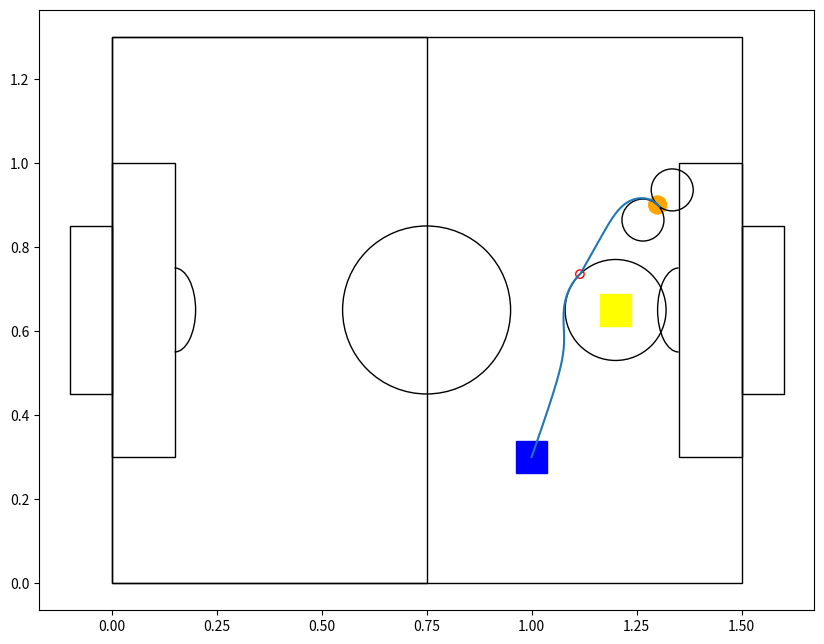

This chart was generated by the following Python code:
import numpy as np
import matplotlib.pyplot as plt
from matplotlib.patches import Rectangle, Circle, Arc
from matplotlib import animation
import math
from matplotlib.transforms import Affine2D

class Point():
    def __init__(self, x, y, r=None, theta=None):
        self.x = x
        self.y = y
        self.r = r
        self.theta = 0

class Ball():
    def __init__(self, x, y, vx, vy):
        self.x = x
        self.y = y
        self.vx = vx
        self.vy = vy

    def update(self):
        if self.x + .0427/2 > 1.5 or self.x - .0427/2 < 0:
            self.vx *= -1
        if self.y + .0427/2 > 1.3 or self.y - .0427/2 < 0:
            self.vy *= -1

        self.x += self.vx
        self.y += self.vy

class Obstacle():
    def __init__(self, x, y, r):
        self.x = x
        self.y = y
        self.r = r

def discriminant(a, b, c, O_x, O_y, O_r):
    k = 1 + (a**2/b**2)
    l = -2*O_x + (2*a*c)/b**2 + (2*a*O_y)/b
    m = O_x**2 + O_y**2 - O_r**2 + c**2/b**2 + (2*c*O_y)/b
    dscr = l**2 - 4*k*m
    return dscr

fig = plt.figure(figsize=(10, 7.8))

vel = 0.05

b = Obstacle(1.3, .9, (.0427/2))
t = Point(1.3, .9) # target
# t = Point(1.2, 1.2)
r_v = .085*(np.sqrt(2)) # avoidance radius
q = Point(1.2, .65, r_v) # obstacle
r = Point(1.0125, .5875, 0) # robot
r = Point(1, .3, 0)
# r = Point(.2, .2, 0)

j = (b.x - 1.5)/(0.65 - b.y)
p = 0.05

vo_1 = Obstacle(b.x+p*math.cos(j), b.y+p*math.sin(j), p)
vo_2 = Obstacle(b.x-p*math.cos(j), b.y-p*math.sin(j), p)

obstacles = [q, vo_2]
obstacles.sort(key=lambda o: math.sqrt((o.x - r.x)**2 + (o.y - r.y)**2))

# Plotting Field
ax = plt.gca()
ax.add_patch(Rectangle((0, 0), 1.5, 1.3, fill=None, alpha=1))
ax.add_patch(Rectangle((0, 0), .75, 1.3, fill=None, alpha=1))
ax.add_patch(Rectangle((0, .45), -.1, .4, fill=None, alpha=1))
ax.add_patch(Rectangle((1.5, .45), .1, .4, fill=None, alpha=1))
ax.add_patch(Rectangle((0, .3), .15, .7, fill=None, alpha=1))
ax.add_patch(Rectangle((1.5, .3), -.15, .7, fill=None, alpha=1))
ax.add_patch(Circle((.75, .65), .2, fill=None, alpha=1))
ax.add_patch(Arc((.15, .65), .1, 0.2, angle=0, theta1=-90, theta2=90, fill=None, alpha=1))
ax.add_patch(Arc((1.5-.15, .65), .1, 0.2, angle=0, theta1=90, theta2=-90, fill=None, alpha=1))

ax.add_patch(Circle((b.x, b.y), b.r, fill=True, color="orange", alpha=1))
ax.add_patch(Rectangle((q.x-(.075/2), q.y-(.075/2)), .075, .075, fill=True, color="yellow", alpha=1))
ax.add_patch(Circle((q.x, q.y), r_v, fill=None, color="black", alpha=1))
tra = Affine2D().rotate_deg_around(r.x, r.y, r.theta) + ax.transData
ax.add_patch(Rectangle((r.x-(.075/2), r.y-(.075/2)), .075, .075, fill=True, color="blue", alpha=1, transform=tra))

ax.add_patch(Circle((vo_1.x, vo_1.y), vo_1.r, fill=None, color="black", alpha=1))
ax.add_patch(Circle((vo_2.x, vo_2.y), vo_2.r, fill=None, color="black", alpha=1))

x = np.linspace(r.x, t.x, 10)

a = t.y - r.y
b = r.x - t.x
c = t.x*r.y - r.x*t.y

y = (-a*x - c)/b

d = (a*q.x + b*q.y + c)/np.sqrt(a**2 + b**2)

path_x = []
path_y = []

# while round(r.x, 2) != t.x and round(r.y, 2) != t.y:
for i in range(5000):
    dt = 0.001
    
    x = np.linspace(r.x, t.x, 10)

    a = t.y - r.y
    b = r.x - t.x
    c = t.x*r.y - r.x*t.y

    y = (-a*x - c)/b

    if discriminant(a, b, c, obstacles[0].x, obstacles[0].y, obstacles[0].r) > 0:
        dx = r.x - obstacles[0].x
        dy = r.y - obstacles[0].y

        p = int(15*1/math.sqrt(dx**2 + dy**2))

        print(f"{p=}")

        ddx = (d/abs(d))*dy + dx*(obstacles[0].r**2 - dx**2 - dy**2)*p
        ddy = -(d/abs(d))*dx + dy*(obstacles[0].r**2 - dx**2 - dy**2)*p

        theta_d = math.atan2(ddy, ddx)

        #print(theta_d)

        path_x.append(r.x)
        path_y.append(r.y)
        # plt.plot(x, y, color="grey", linewidth=1)

        r.x = r.x + dt*ddx
        r.y = r.y + dt*ddy
        
    else:
        ax.add_patch(Circle((r.x, r.y), .01, fill=None, color="red", alpha=1))
        obstacles.pop(0)

        path_x.append(r.x)
        path_y.append(r.y)

        r.x = r.x + dt
        r.y = (-a*r.x - c)/b
    
    #plt.plot(x, y, color="blue", linewidth=1)

plt.plot(path_x, path_y)

# patch = Circle((1, 1), .0427/2, fill=True, color="orange", alpha=1)

# ball = Ball(1, 1, 0.01, 0.01)

# def init():
#     patch.center = (ball.x, ball.y)
#     ax.add_patch(patch)
#     return patch,

# def animate(i):
#     bx, by = patch.center
#     ball.update()
#     patch.center = (ball.x, ball.y)
#     return patch,

# anim = animation.FuncAnimation(fig, animate, 
#                                init_func=init, 
#                                frames=500, 
#                                interval=20,
#                                blit=True)

# Setting x, y boundary limits
plt.xlim(-0.15, 1.65)
plt.ylim(-0.05, 1.35)
plt.axis("equal")
  
# Show plot with grid
plt.show()
